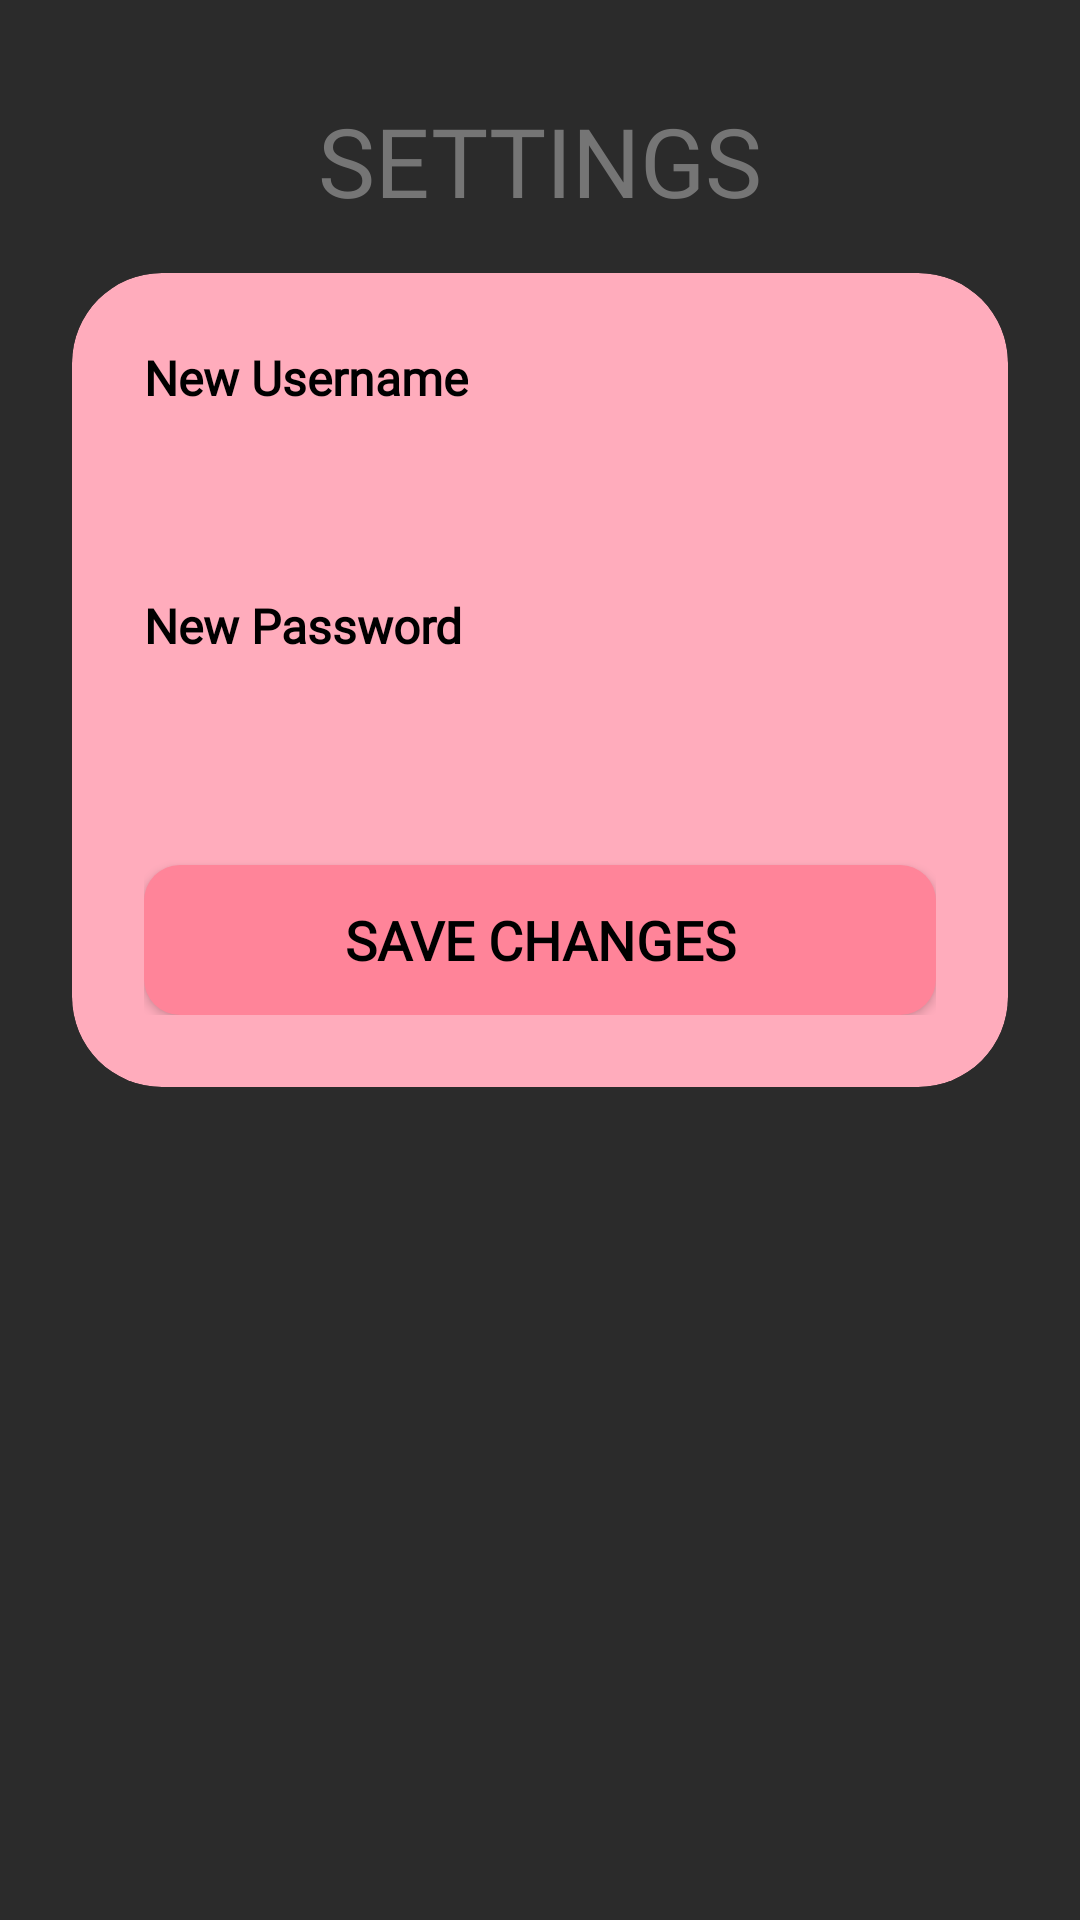

Android layout source for this screen:
<!-- AndroidManifest.xml: application theme Theme.MyApplication -->
<!-- res/layout/activity_settings.xml -->
<?xml version="1.0" encoding="utf-8"?>
<androidx.constraintlayout.widget.ConstraintLayout xmlns:android="http://schemas.android.com/apk/res/android"
    xmlns:app="http://schemas.android.com/apk/res-auto"
    xmlns:tools="http://schemas.android.com/tools"
    android:layout_width="match_parent"
    android:layout_height="match_parent"
    android:background="@color/bg_dark"
    tools:context=".SettingsActivity">

    <TextView
        android:id="@+id/tvSettingsTitle"
        android:layout_width="wrap_content"
        android:layout_height="wrap_content"
        android:layout_marginTop="32dp"
        android:fontFamily="@font/anton"
        android:text="SETTINGS"
        android:textColor="#757575"
        android:textSize="32sp"
        app:layout_constraintEnd_toEndOf="parent"
        app:layout_constraintStart_toStartOf="parent"
        app:layout_constraintTop_toTopOf="parent" />

    <androidx.cardview.widget.CardView
        android:layout_width="0dp"
        android:layout_height="wrap_content"
        android:layout_marginHorizontal="24dp"
        android:layout_marginTop="16dp"
        app:cardBackgroundColor="#FFACBC"
        app:cardCornerRadius="30dp"
        app:cardElevation="0dp"
        app:layout_constraintEnd_toEndOf="parent"
        app:layout_constraintStart_toStartOf="parent"
        app:layout_constraintTop_toBottomOf="@+id/tvSettingsTitle">

        <LinearLayout
            android:layout_width="match_parent"
            android:layout_height="wrap_content"
            android:orientation="vertical"
            android:padding="24dp">

            <TextView
                android:layout_width="wrap_content"
                android:layout_height="wrap_content"
                android:fontFamily="@font/cabin"
                android:text="New Username"
                android:textColor="#000000"
                android:textSize="16sp"
                android:textStyle="bold" />

            <EditText
                android:id="@+id/etNewUsername"
                android:layout_width="match_parent"
                android:layout_height="wrap_content"
                android:layout_marginTop="6dp"
                android:layout_marginBottom="16dp"
                android:background="@drawable/bg_white_input"
                android:fontFamily="@font/cabin"
                android:inputType="text"
                android:padding="10dp"
                android:textColor="#000000"
                android:textSize="14sp"
                tools:ignore="TouchTargetSizeCheck" />

            <TextView
                android:layout_width="wrap_content"
                android:layout_height="wrap_content"
                android:fontFamily="@font/cabin"
                android:text="New Password"
                android:textColor="#000000"
                android:textSize="16sp"
                android:textStyle="bold" />

            <EditText
                android:id="@+id/etNewPassword"
                android:layout_width="match_parent"
                android:layout_height="wrap_content"
                android:layout_marginTop="6dp"
                android:layout_marginBottom="24dp"
                android:background="@drawable/bg_white_input"
                android:fontFamily="@font/cabin"
                android:inputType="textPassword"
                android:padding="10dp"
                android:textColor="#000000"
                android:textSize="14sp"
                tools:ignore="TouchTargetSizeCheck" />

            <Button
                android:id="@+id/btnSaveSettings"
                android:layout_width="match_parent"
                android:layout_height="50dp"
                android:background="@drawable/roundstyle"
                android:fontFamily="@font/cabin"
                android:text="SAVE CHANGES"
                android:textColor="#000000"
                android:textSize="18sp"
                android:textStyle="bold" />

        </LinearLayout>
    </androidx.cardview.widget.CardView>

</androidx.constraintlayout.widget.ConstraintLayout>
<!-- resources referenced by this layout -->
<resources>
  <color name="bg_dark">#2B2B2B</color>
  <!-- drawable roundstyle (drawable) -->
  <?xml version="1.0" encoding="utf-8"?>
  <shape xmlns:android="http://schemas.android.com/apk/res/android">
      <solid android:color="#FF8499" />
      <corners android:radius="12dp" />
  </shape>
  <style name="Theme.MyApplication" parent="Theme.AppCompat.Light.NoActionBar">
          
          <item name="colorPrimary">@color/purple_500</item>
          <item name="colorPrimaryVariant">@color/purple_700</item>
          <item name="colorOnPrimary">@color/white</item>
          
          <item name="colorSecondary">@color/teal_200</item>
          <item name="colorSecondaryVariant">@color/teal_700</item>
          <item name="colorOnSecondary">@color/black</item>
          
          <item name="android:statusBarColor">?attr/colorPrimaryVariant</item>
          
      </style>
  <color name="purple_500">#FF6200EE</color>
  <color name="purple_700">#FF3700B3</color>
  <color name="white">#FFFFFFFF</color>
  <color name="teal_200">#FF03DAC5</color>
  <color name="teal_700">#FF018786</color>
  <color name="black">#FF000000</color>
</resources>
